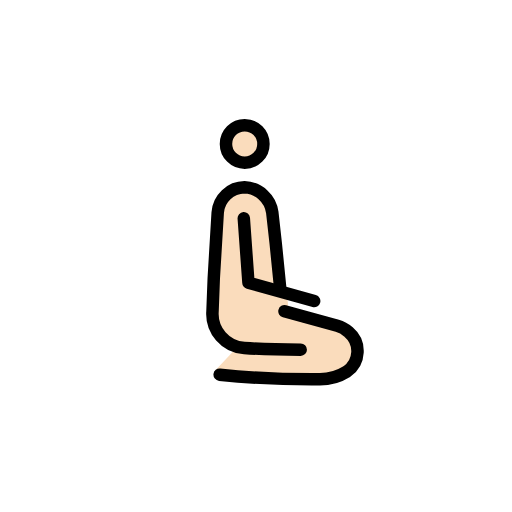
t = 0.00 s
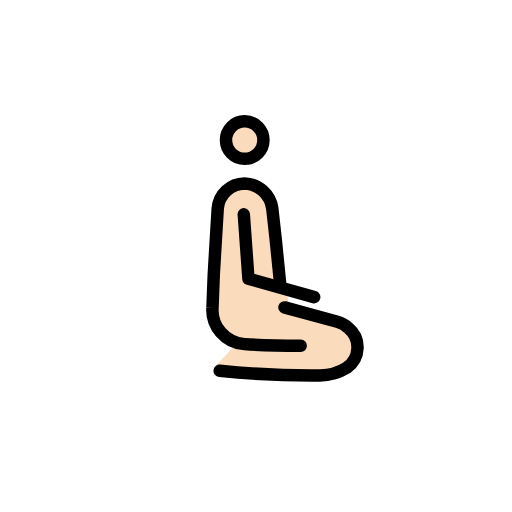
t = 0.79 s
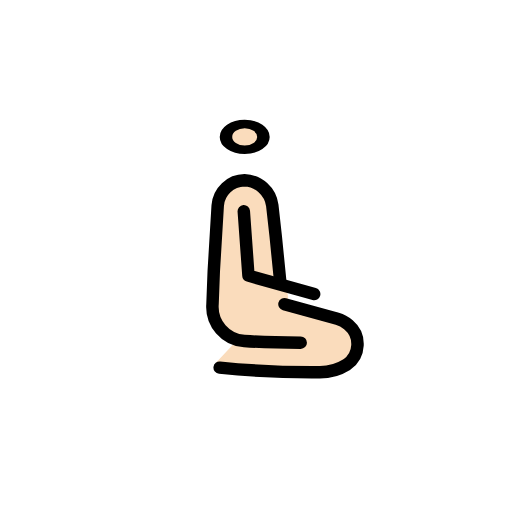
t = 1.43 s
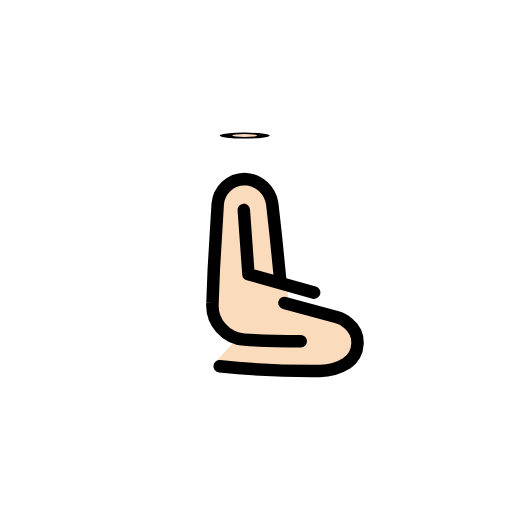
t = 2.10 s
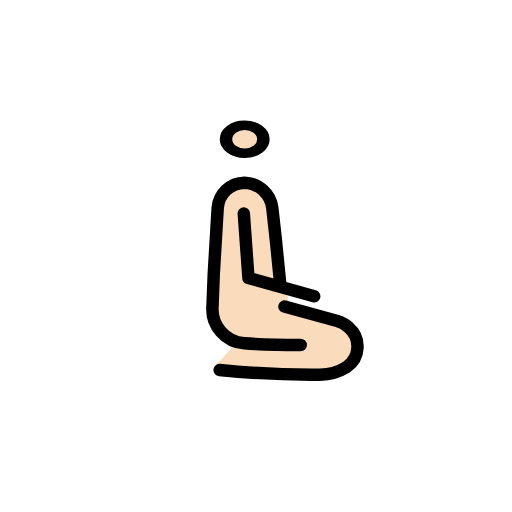
t = 2.85 s
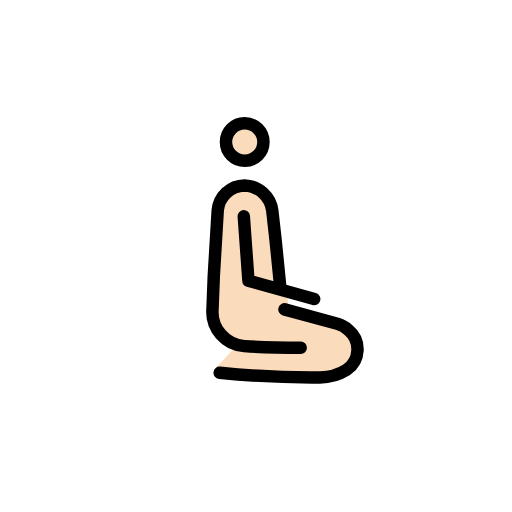
t = 3.41 s

The animated SVG that drew these frames (rendered in a browser with its animation timeline set to each time). Animation: 3 SMIL elements (animateTransform=3); one cycle of 4.20 s, repeats indefinitely.

<?xml version='1.0' encoding='utf-8'?>
<svg xmlns="http://www.w3.org/2000/svg" id="emoji" viewBox="-5 -5 82 82" width="200" height="200" role="img">
  <title>OpenMoji: person kneeling: light skin tone, facing right</title><g><g id="color" transform="scale(-1, 1) translate(-72, 0)" />
  <g id="skin" transform="scale(-1, 1) translate(-72, 0)">
    <g transform="translate(37.8086 18.0531)"><g><g transform="translate(-37.8086 -18.0531)"><circle cx="37.8086" cy="18.0531" r="3" fill="#fadcbc" />
    </g><animateTransform attributeName="transform" type="scale" values="1 1;1 1;1 .12;1 1;1 1" dur="4.2s" repeatCount="indefinite" /></g></g><path fill="#fadcbc" d="M29.0042,51.3216c4.0423,0,6.7848-.2676,8.8634-.4181a5.4876,5.4876,0,0,0,5.2641-5.7009l-.9605-14.881c0-.7383-.1846-4.916-4.5-4.916a3.3534,3.3534,0,0,0-2.6258,1.1984,7.7317,7.7317,0,0,0-1.9187,5.3453l.0445,4.3723L31.2543,40.379l-.4723,4.1287-7.6163,2.51a4.4272,4.4272,0,0,0-1.75,1.0181l-.075.071a4.3761,4.3761,0,0,0,.31,6.7008A7.7935,7.7935,0,0,0,26.064,56.11c6.94.2112,16.3947-1.8511,16.3947-1.8511l-3.0541-3.2582" />
  </g>
  <g id="line" transform="scale(-1, 1) translate(-72, 0)">
    <g id="Kneeing_Woman">
      <g transform="translate(37.8086 18.0531)"><g><g transform="translate(-37.8086 -18.0531)"><circle cx="37.8086" cy="18.0531" r="3" fill="none" stroke="#000" stroke-miterlimit="10" stroke-width="2" />
      </g><animateTransform attributeName="transform" type="scale" values="1 1;1 1;1 .12;1 1;1 1" dur="4.2s" repeatCount="indefinite" /></g></g><path fill="none" stroke="#000" stroke-linecap="round" stroke-linejoin="round" stroke-width="2" d="M28.84,51.0011c4.0423,0,6.95-.1135,9.0285-.264a5.4916,5.4916,0,0,0,5.099-5.855l-.2027-5.3-.6323-10.5385A4.3671,4.3671,0,0,0,37.84,25.0011h0a4.6314,4.6314,0,0,0-4.4463,4.0171L32.84,33.98l-.7,7.021" />
      <path fill="none" stroke="#000" stroke-linecap="round" stroke-linejoin="round" stroke-width="2" d="M31.438,44.8535,22.98,47.1643a4.4945,4.4945,0,0,0-1.75.9614l-.075.067a3.9881,3.9881,0,0,0,.3105,6.3276,8.1207,8.1207,0,0,0,4.4127,1.23,145.2047,145.2047,0,0,0,15.94-.7448" />
      <polyline fill="none" stroke="#000" stroke-linecap="round" stroke-linejoin="round" stroke-width="2" points="37.955 29.952 37.209 40.265 26.685 43.207" />
    </g>
  </g>
<animateTransform attributeName="transform" type="translate" values="0 0;0 -1.5;0 0" dur="3.8s" repeatCount="indefinite" /></g></svg>
